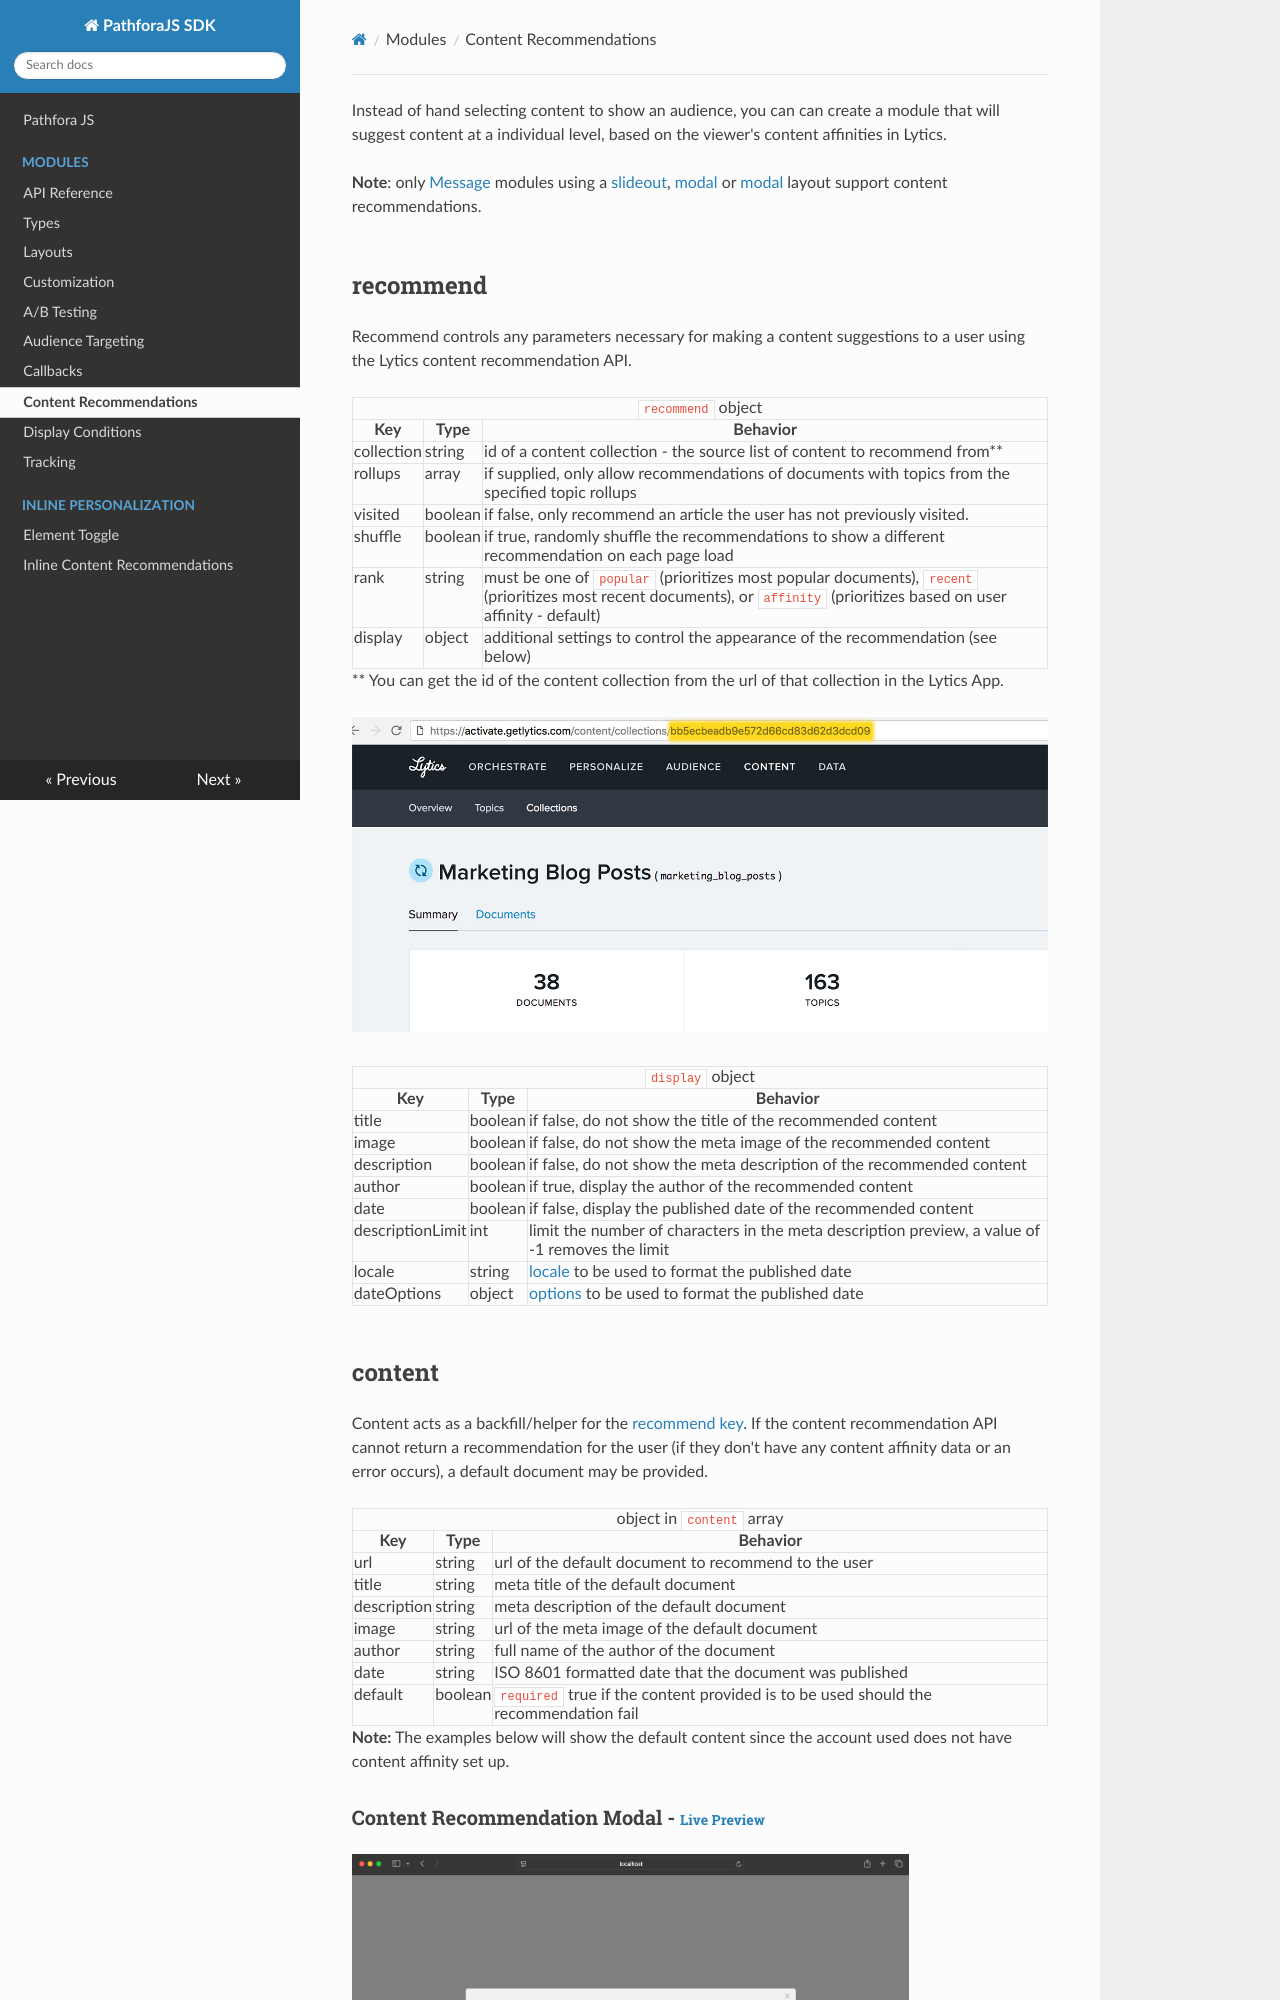

repository: lytics/pathforadocs · page: content_recommend/index.html · generator: mkdocs

Instead of hand selecting content to show an audience, you can can create a module that will suggest content at a individual level, based on the viewer's content affinities in Lytics.

**Note**: only [Message](../types/message) modules using a [slideout](../layouts/slideout), [modal](../layouts/modal) or [modal](../layouts/inline) layout support content recommendations.

## recommend

Recommend controls any parameters necessary for making a content suggestions to a user using the Lytics content recommendation API.

<table>
  <thead>
    <tr>
      <td colspan="3" align="center"><code>recommend</code> object</td>
    </tr>
    <tr>
      <th>Key</th>
      <th>Type</th>
      <th>Behavior</th>
    </tr>
  </thead>

  <tr>
    <td>collection</td>
    <td>string</td>
    <td>id of a content collection - the source list of content to recommend from**</td>
  </tr>

  <tr>
    <td>rollups</td>
    <td>array</td>
    <td>if supplied, only allow recommendations of documents with topics from the specified topic rollups</td>
  </tr>

  <tr>
    <td>visited</td>
    <td>boolean</td>
    <td>if false, only recommend an article the user has not previously visited.</td>
  </tr>

  <tr>
    <td>shuffle</td>
    <td>boolean</td>
    <td>if true, randomly shuffle the recommendations to show a different recommendation on each page load</td>
  </tr>

  <tr>
    <td>rank</td>
    <td>string</td>
    <td>must be one of <code>popular</code> (prioritizes most popular documents), <code>recent</code> (prioritizes most recent documents), or <code>affinity</code> (prioritizes based on user affinity - default)</td>
  </tr>

  <tr>
    <td>display</td>
    <td>object</td>
    <td>additional settings to control the appearance of the recommendation (see below)</td>
  </tr>

</table>

\*\* You can get the id of the content collection from the url of that collection in the Lytics App.

<img class="full" src="../assets/content_collection_id.jpg" alt="Content Collection API from url">

<table>
  <thead>
    <tr>
      <td colspan="3" align="center"><code>display</code> object</td>
    </tr>
    <tr>
      <th>Key</th>
      <th>Type</th>
      <th>Behavior</th>
    </tr>
  </thead>

  <tr>
    <td>title</td>
    <td>boolean</td>
    <td>if false, do not show the title of the recommended content</td>
  </tr>

  <tr>
    <td>image</td>
    <td>boolean</td>
    <td>if false, do not show the meta image of the recommended content</td>
  </tr>

  <tr>
    <td>description</td>
    <td>boolean</td>
    <td>if false, do not show the meta description of the recommended content</td>
  </tr>

  <tr>
    <td>author</td>
    <td>boolean</td>
    <td>if true, display the author of the recommended content</td>
  </tr>

  <tr>
    <td>date</td>
    <td>boolean</td>
    <td>if false, display the published date of the recommended content</td>
  </tr>

  <tr>
    <td>descriptionLimit</td>
    <td>int</td>
    <td>limit the number of characters in the meta description preview, a value of -1 removes the limit</td>
  </tr>

  <tr>
    <td>locale</td>
    <td>string</td>
    <td><a href="https://developer.mozilla.org/en-US/docs/Web/JavaScript/Reference/Global_Objects/Date/toLocaleDateString#Using_locales">locale</a> to be used to format the published date</td>
  </tr>

  <tr>
    <td>dateOptions</td>
    <td>object</td>
    <td><a href="https://developer.mozilla.org/en-US/docs/Web/JavaScript/Reference/Global_Objects/Date/toLocaleDateString#Using_options">options</a> to be used to format the published date</td>
  </tr>
</table>
